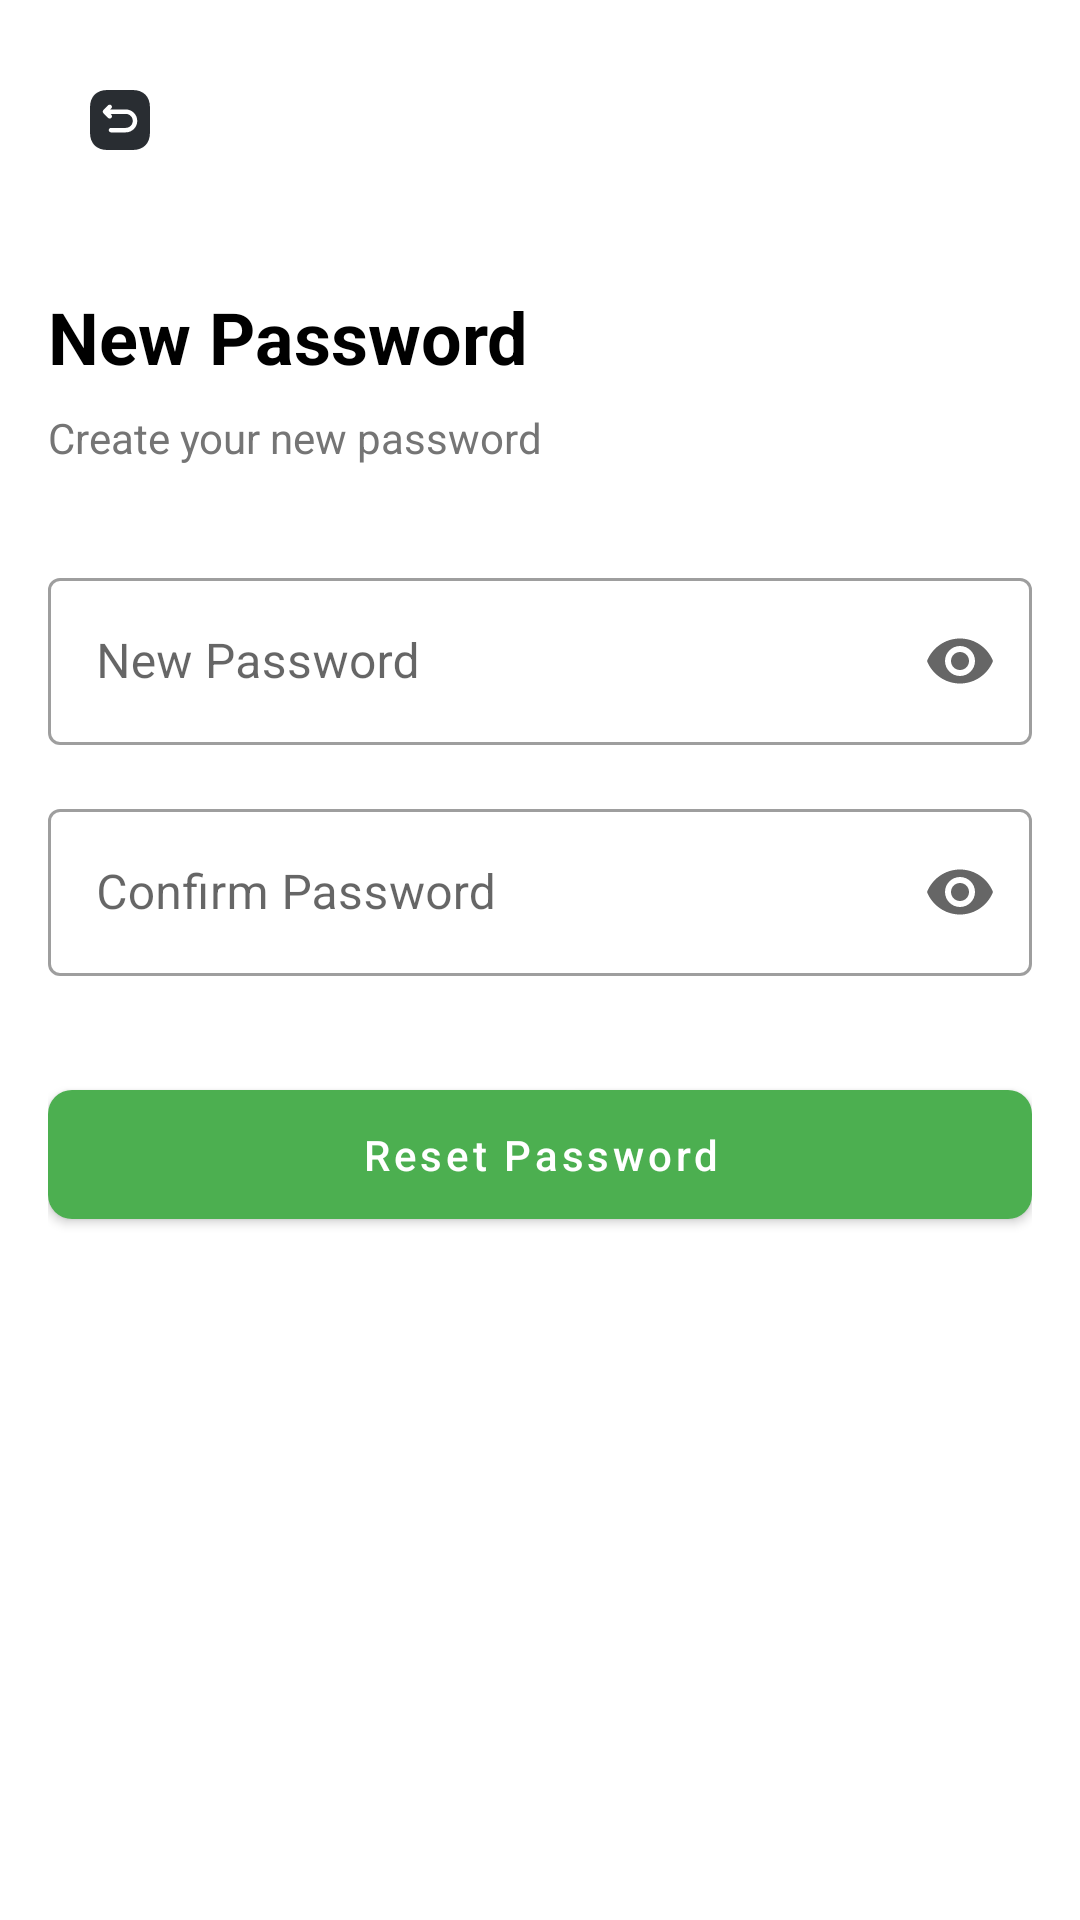

Here is an Android app screen rendered from its layout file. Give the layout XML and the strings, colors and styles it references.
<!-- AndroidManifest.xml: application theme Theme.MindFit -->
<!-- res/layout/activity_new_password.xml -->
<?xml version="1.0" encoding="utf-8"?>
<androidx.constraintlayout.widget.ConstraintLayout xmlns:android="http://schemas.android.com/apk/res/android"
    xmlns:app="http://schemas.android.com/apk/res-auto"
    android:layout_width="match_parent"
    android:layout_height="match_parent"
    android:padding="16dp">

    <ImageButton
        android:id="@+id/btnBack"
        android:layout_width="48dp"
        android:layout_height="48dp"
        android:background="?attr/selectableItemBackgroundBorderless"
        android:src="@drawable/ic_back"
        app:layout_constraintLeft_toLeftOf="parent"
        app:layout_constraintTop_toTopOf="parent" />

    <TextView
        android:id="@+id/tvTitle"
        android:layout_width="wrap_content"
        android:layout_height="wrap_content"
        android:layout_marginTop="32dp"
        android:text="New Password"
        android:textColor="@color/black"
        android:textSize="24sp"
        android:textStyle="bold"
        app:layout_constraintLeft_toLeftOf="parent"
        app:layout_constraintTop_toBottomOf="@id/btnBack" />

    <TextView
        android:id="@+id/tvSubtitle"
        android:layout_width="wrap_content"
        android:layout_height="wrap_content"
        android:layout_marginTop="8dp"
        android:text="Create your new password"
        android:textColor="@color/gray"
        app:layout_constraintLeft_toLeftOf="parent"
        app:layout_constraintTop_toBottomOf="@id/tvTitle" />

    <com.google.android.material.textfield.TextInputLayout
        android:id="@+id/tilPassword"
        style="@style/Widget.MaterialComponents.TextInputLayout.OutlinedBox"
        android:layout_width="match_parent"
        android:layout_height="wrap_content"
        android:layout_marginTop="32dp"
        android:hint="New Password"
        app:endIconMode="password_toggle"
        app:layout_constraintTop_toBottomOf="@id/tvSubtitle">

        <com.google.android.material.textfield.TextInputEditText
            android:id="@+id/etPassword"
            android:layout_width="match_parent"
            android:layout_height="wrap_content"
            android:inputType="textPassword" />
    </com.google.android.material.textfield.TextInputLayout>

    <com.google.android.material.textfield.TextInputLayout
        android:id="@+id/tilConfirmPassword"
        style="@style/Widget.MaterialComponents.TextInputLayout.OutlinedBox"
        android:layout_width="match_parent"
        android:layout_height="wrap_content"
        android:layout_marginTop="16dp"
        android:hint="Confirm Password"
        app:endIconMode="password_toggle"
        app:layout_constraintTop_toBottomOf="@id/tilPassword">

        <com.google.android.material.textfield.TextInputEditText
            android:id="@+id/etConfirmPassword"
            android:layout_width="match_parent"
            android:layout_height="wrap_content"
            android:inputType="textPassword" />
    </com.google.android.material.textfield.TextInputLayout>

    <com.google.android.material.button.MaterialButton
        android:id="@+id/btnReset"
        android:layout_width="match_parent"
        android:layout_height="wrap_content"
        android:layout_marginTop="32dp"
        android:padding="12dp"
        android:text="Reset Password"
        android:textAllCaps="false"
        app:cornerRadius="8dp"
        app:layout_constraintTop_toBottomOf="@id/tilConfirmPassword" />

</androidx.constraintlayout.widget.ConstraintLayout>
<!-- resources referenced by this layout -->
<resources>
  <color name="black">#FF000000</color>
  <color name="gray">#757575</color>
  <!-- drawable ic_back (drawable) -->
  <?xml version="1.0" encoding="utf-8"?>
  <vector xmlns:android="http://schemas.android.com/apk/res/android"
      android:width="24dp"
      android:height="24dp"
      android:viewportWidth="24"
      android:viewportHeight="24">
  
      <path
          android:fillColor="#292D32"
          android:pathData="M16.19 2H7.81C4.17 2 2 4.17 2 7.81V16.18C2 19.83 4.17 22 7.81 22H16.18C19.82 22 21.99 19.83 21.99 16.19V7.81C22 4.17 19.83 2 16.19 2ZM13.92 16.13H9C8.59 16.13 8.25 15.79 8.25 15.38C8.25 14.97 8.59 14.63 9 14.63H13.92C15.2 14.63 16.25 13.59 16.25 12.3C16.25 11.01 15.21 9.97 13.92 9.97H8.85L9.11 10.23C9.4 10.53 9.4 11 9.1 11.3C8.95 11.45 8.76 11.52 8.57 11.52C8.38 11.52 8.19 11.45 8.04 11.3L6.47 9.72C6.18 9.43 6.18 8.95 6.47 8.66L8.04 7.09C8.33 6.8 8.81 6.8 9.1 7.09C9.39 7.38 9.39 7.86 9.1 8.15L8.77 8.48H13.92C16.03 8.48 17.75 10.2 17.75 12.31C17.75 14.42 16.03 16.13 13.92 16.13Z" />
  </vector>
  <style name="Theme.MindFit" parent="Theme.MaterialComponents.Light.NoActionBar">
          
          <item name="colorPrimary">@color/primary</item>
          <item name="colorPrimaryVariant">@color/primary_dark</item>
          <item name="colorOnPrimary">@color/white</item>
          
          <item name="colorSecondary">@color/accent</item>
          <item name="colorSecondaryVariant">@color/teal_700</item>
          <item name="colorOnSecondary">@color/black</item>
          
          <item name="android:statusBarColor">?attr/colorPrimaryVariant</item>
          
          <item name="android:textColorPrimary">@color/black</item>
          <item name="android:textColorSecondary">@color/gray</item>
          
          <item name="android:colorBackground">@color/white</item>
          <item name="colorSurface">@color/white</item>
          
          <item name="android:windowLightStatusBar">true</item>
      </style>
  <color name="primary">#4CAF50</color>
  <color name="primary_dark">#388E3C</color>
  <color name="white">#FFFFFFFF</color>
  <color name="accent">#8BC34A</color>
  <color name="teal_700">#FF018786</color>
</resources>
